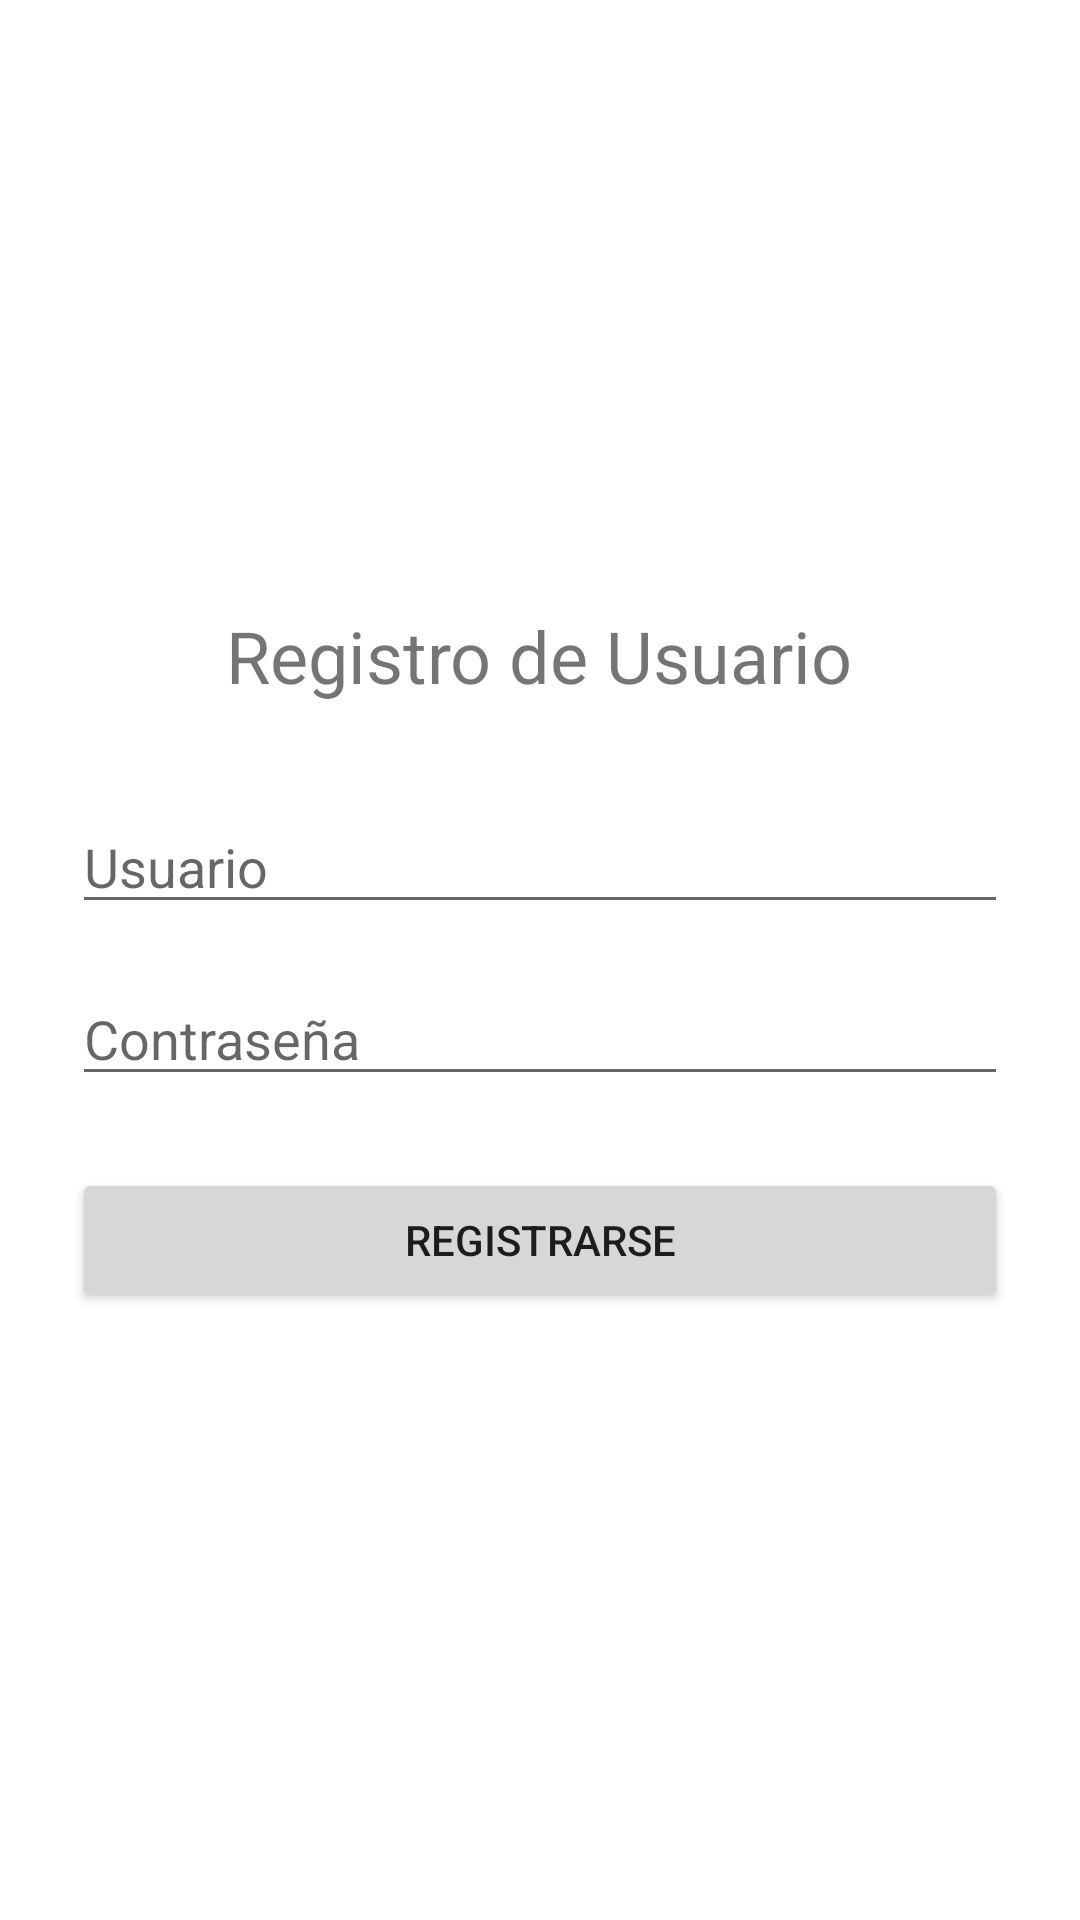

Android layout source for this screen:
<!-- AndroidManifest.xml: application theme Theme.AloraApp -->
<!-- res/layout/activity_register.xml -->
<?xml version="1.0" encoding="utf-8"?>
<LinearLayout xmlns:android="http://schemas.android.com/apk/res/android"
    android:layout_width="match_parent"
    android:layout_height="match_parent"
    android:orientation="vertical"
    android:gravity="center"
    android:padding="24dp">

    <TextView
        android:layout_width="wrap_content"
        android:layout_height="wrap_content"
        android:text="Registro de Usuario"
        android:textSize="24sp"
        android:layout_marginBottom="32dp"/>

    <EditText
        android:id="@+id/etUsername"
        android:layout_width="match_parent"
        android:layout_height="wrap_content"
        android:hint="Usuario" />

    <EditText
        android:id="@+id/etPassword"
        android:layout_width="match_parent"
        android:layout_height="wrap_content"
        android:hint="Contraseña"
        android:inputType="textPassword"
        android:layout_marginTop="16dp"/>

    <Button
        android:id="@+id/btnRegistrar"
        android:layout_width="match_parent"
        android:layout_height="wrap_content"
        android:text="Registrarse"
        android:layout_marginTop="24dp"/>
</LinearLayout>
<!-- resources referenced by this layout -->
<resources>
  <style name="Theme.AloraApp" parent="Theme.MaterialComponents.DayNight.NoActionBar">
          <item name="android:windowActivityTransitions">true</item>
          <item name="android:windowEnterTransition">@android:transition/fade</item>
          <item name="android:windowExitTransition">@android:transition/fade</item>
      </style>
</resources>
